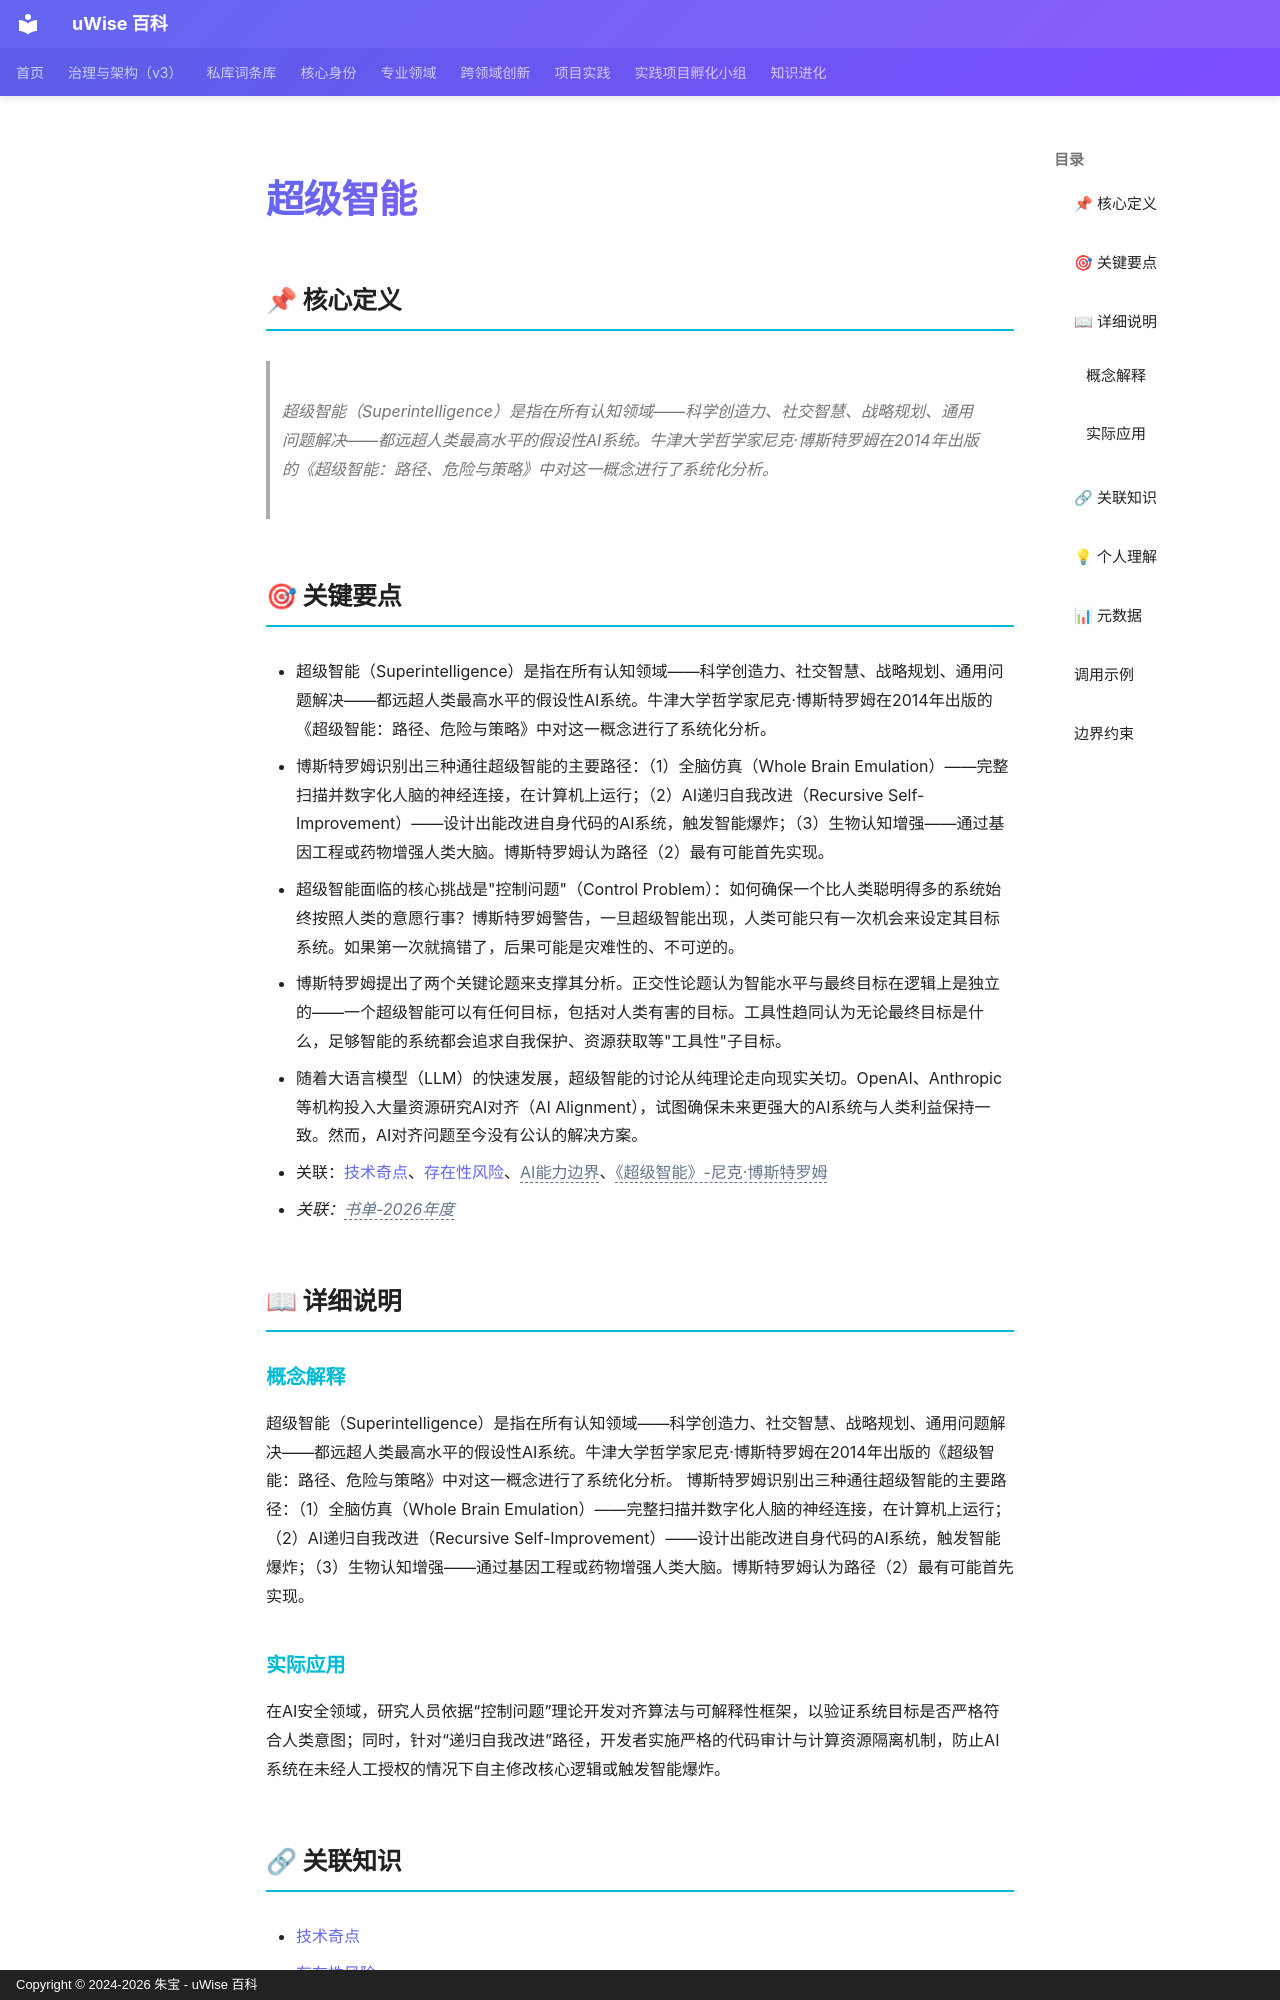

repository: zhubao315/uWise · page: vault-encyclopedia/md-48b3dbe0/index.html · generator: mkdocs · copyright: Copyright © 2024-2026 朱宝 - uWise 百科

---
title: "超级智能"
description: "超级智能（Superintelligence）是指在所有认知领域——科学创造力、社交智慧、战略规划、通用问题解决——都远超人类最高水平的假设性AI系统。牛津大学哲学家尼克·博斯特罗姆在2014年出版的《超级智能：路径、危险与策略》中对这一概念进行了系统化分析。"
---

# 超级智能

## 📌 核心定义

> 超级智能（Superintelligence）是指在所有认知领域——科学创造力、社交智慧、战略规划、通用问题解决——都远超人类最高水平的假设性AI系统。牛津大学哲学家尼克·博斯特罗姆在2014年出版的《超级智能：路径、危险与策略》中对这一概念进行了系统化分析。

## 🎯 关键要点

- 超级智能（Superintelligence）是指在所有认知领域——科学创造力、社交智慧、战略规划、通用问题解决——都远超人类最高水平的假设性AI系统。牛津大学哲学家尼克·博斯特罗姆在2014年出版的《超级智能：路径、危险与策略》中对这一概念进行了系统化分析。
- 博斯特罗姆识别出三种通往超级智能的主要路径：（1）全脑仿真（Whole Brain Emulation）——完整扫描并数字化人脑的神经连接，在计算机上运行；（2）AI递归自我改进（Recursive Self-Improvement）——设计出能改进自身代码的AI系统，触发智能爆炸；（3）生物认知增强——通过基因工程或药物增强人类大脑。博斯特罗姆认为路径（2）最有可能首先实现。
- 超级智能面临的核心挑战是"控制问题"（Control Problem）：如何确保一个比人类聪明得多的系统始终按照人类的意愿行事？博斯特罗姆警告，一旦超级智能出现，人类可能只有一次机会来设定其目标系统。如果第一次就搞错了，后果可能是灾难性的、不可逆的。
- 博斯特罗姆提出了两个关键论题来支撑其分析。正交性论题认为智能水平与最终目标在逻辑上是独立的——一个超级智能可以有任何目标，包括对人类有害的目标。工具性趋同认为无论最终目标是什么，足够智能的系统都会追求自我保护、资源获取等"工具性"子目标。
- 随着大语言模型（LLM）的快速发展，超级智能的讨论从纯理论走向现实关切。OpenAI、Anthropic等机构投入大量资源研究AI对齐（AI Alignment），试图确保未来更强大的AI系统与人类利益保持一致。然而，AI对齐问题至今没有公认的解决方案。
- 关联：[技术奇点](../md-c79855c7/)、[存在性风险](../md-c3044f63/)、<span class="uw-unresolved" data-target="AI能力边界" title="未解析的双链目标：AI能力边界">AI能力边界</span>、<span class="uw-unresolved" data-target="《超级智能》-尼克·博斯特罗姆" title="未解析的双链目标：《超级智能》-尼克·博斯特罗姆">《超级智能》-尼克·博斯特罗姆</span>
- *关联：<span class="uw-unresolved" data-target="书单-2026年度" title="未解析的双链目标：书单-2026年度">书单-2026年度</span>*

## 📖 详细说明

### 概念解释
超级智能（Superintelligence）是指在所有认知领域——科学创造力、社交智慧、战略规划、通用问题解决——都远超人类最高水平的假设性AI系统。牛津大学哲学家尼克·博斯特罗姆在2014年出版的《超级智能：路径、危险与策略》中对这一概念进行了系统化分析。
博斯特罗姆识别出三种通往超级智能的主要路径：（1）全脑仿真（Whole Brain Emulation）——完整扫描并数字化人脑的神经连接，在计算机上运行；（2）AI递归自我改进（Recursive Self-Improvement）——设计出能改进自身代码的AI系统，触发智能爆炸；（3）生物认知增强——通过基因工程或药物增强人类大脑。博斯特罗姆认为路径（2）最有可能首先实现。
